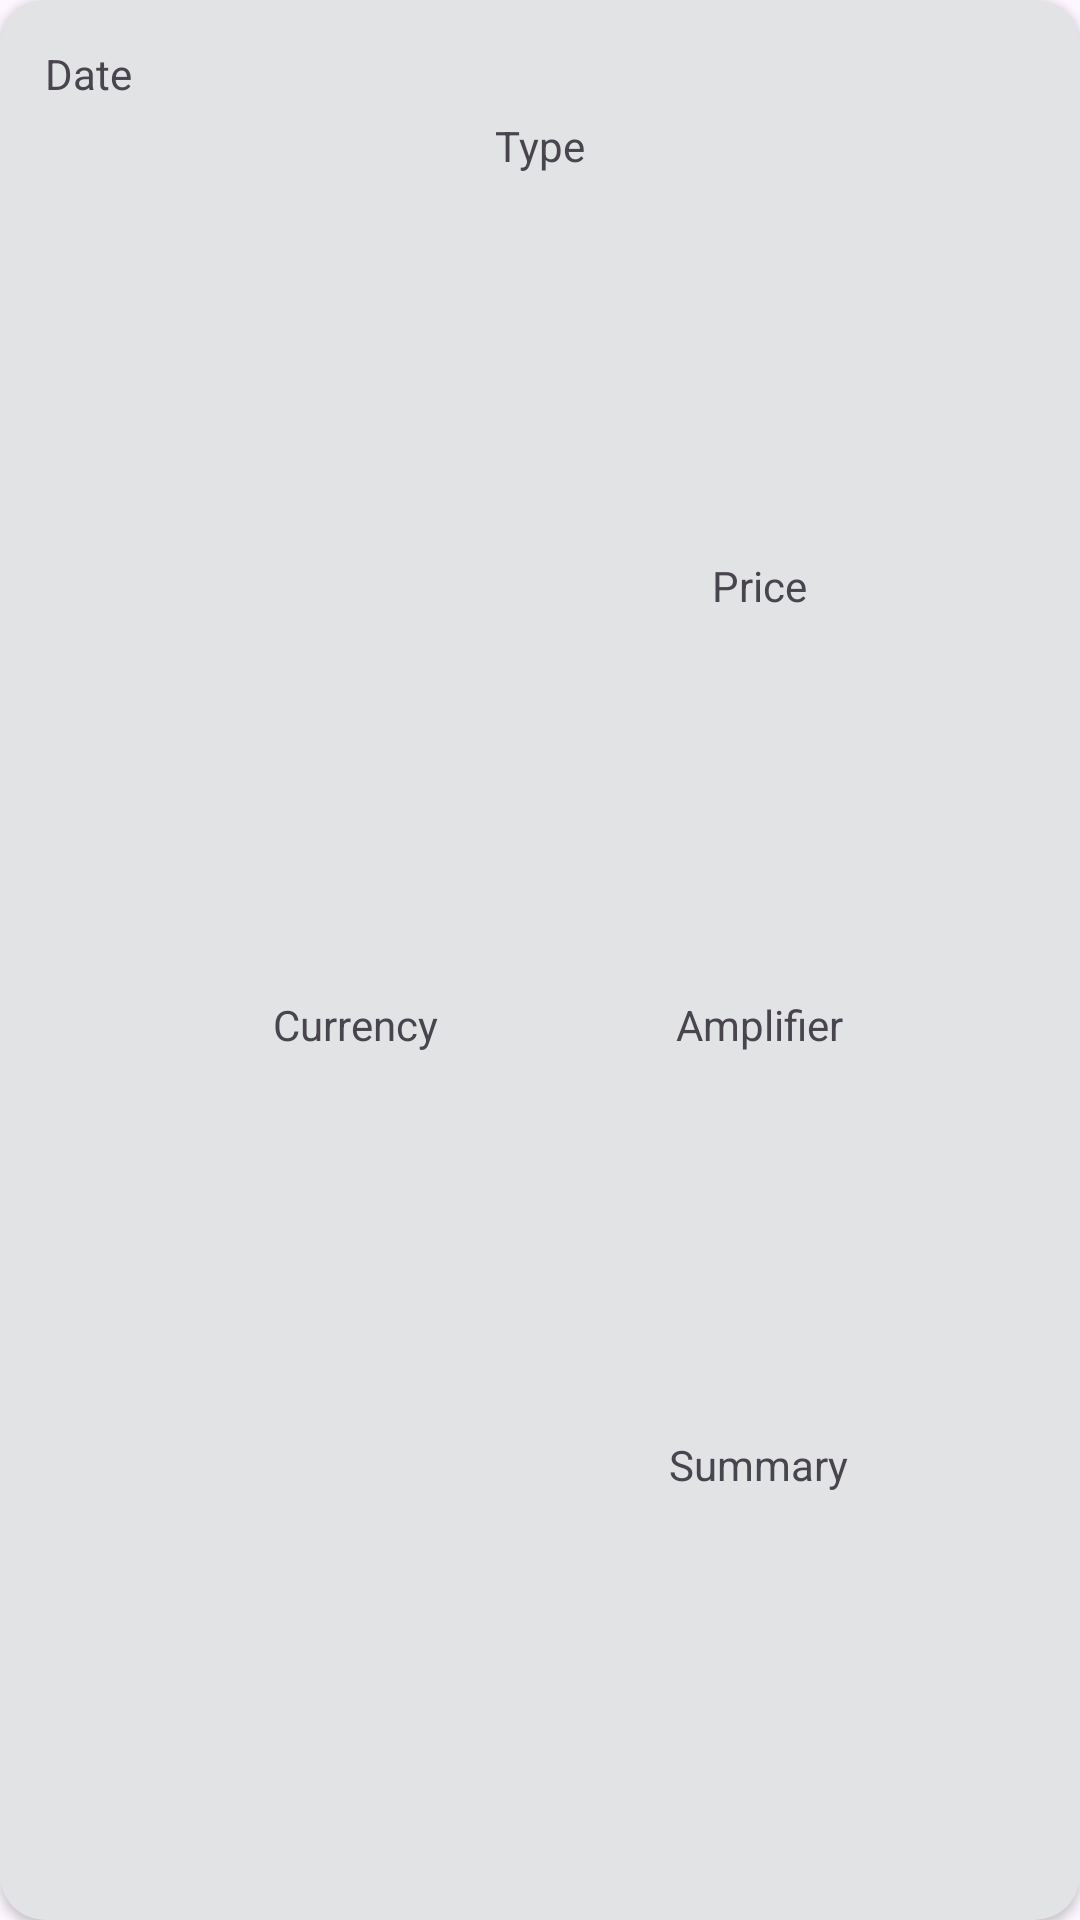

Write the Android layout XML for this screen, with the resource values it uses.
<!-- AndroidManifest.xml: application theme Theme.BestBuySellTime -->
<!-- res/layout/transaction_view.xml -->
<?xml version="1.0" encoding="utf-8"?>
<androidx.cardview.widget.CardView xmlns:android="http://schemas.android.com/apk/res/android"
    xmlns:tools="http://schemas.android.com/tools"
    android:layout_width="match_parent"
    android:layout_height="wrap_content"
    xmlns:app="http://schemas.android.com/apk/res-auto"
    android:layout_margin="15dp"
    android:backgroundTint="@color/material_dynamic_neutral90"
    app:cardCornerRadius="15dp">
    <androidx.constraintlayout.widget.ConstraintLayout
        android:layout_width="match_parent"
        android:layout_height="match_parent">
        <TextView
            android:id="@+id/tvDate"
            android:layout_width="wrap_content"
            android:layout_height="wrap_content"
            android:text="Date"
            android:layout_marginStart="15dp"
            android:layout_marginTop="15dp"
            app:layout_constraintTop_toTopOf="parent"
            app:layout_constraintLeft_toLeftOf="parent"
            >
        </TextView>
        <TextView
            android:layout_width="wrap_content"
            android:layout_height="wrap_content"
            android:id="@+id/tvTransactionType"
            app:layout_constraintTop_toBottomOf="@id/tvDate"
            app:layout_constraintLeft_toLeftOf="parent"
            app:layout_constraintRight_toRightOf="parent"
            android:text="Type"
            android:layout_marginTop="5dp">
        </TextView>
        <TextView
            android:id="@+id/tvCurrency"
            android:layout_width="wrap_content"
            android:layout_height="wrap_content"
            app:layout_constraintTop_toBottomOf="@id/tvTransactionType"
            app:layout_constraintLeft_toLeftOf="parent"
            app:layout_constraintRight_toLeftOf="@+id/tvPrice"
            app:layout_constraintBottom_toBottomOf="parent"
            android:text="Currency"
            android:layout_marginBottom="15dp">

        </TextView>
        <TextView
            android:id="@+id/tvPrice"
            android:layout_width="wrap_content"
            android:layout_height="wrap_content"
            app:layout_constraintLeft_toRightOf="@id/tvCurrency"
            app:layout_constraintRight_toRightOf="parent"
            app:layout_constraintTop_toBottomOf="@id/tvTransactionType"
            app:layout_constraintBottom_toTopOf="@id/tvAmplifier"
            android:text="Price">
        </TextView>
        <TextView
            android:id="@+id/tvAmplifier"
            android:layout_width="wrap_content"
            android:layout_height="wrap_content"
            app:layout_constraintTop_toTopOf="@id/tvPrice"
            app:layout_constraintLeft_toRightOf="@id/tvCurrency"
            app:layout_constraintRight_toRightOf="parent"
            app:layout_constraintBottom_toBottomOf="@id/tvSummary"
            android:text="Amplifier">
        </TextView>
        <TextView
            android:id="@+id/tvSummary"
            android:layout_width="wrap_content"
            android:layout_height="wrap_content"
            app:layout_constraintTop_toBottomOf="@id/tvAmplifier"
            app:layout_constraintLeft_toRightOf="@id/tvCurrency"
            app:layout_constraintRight_toRightOf="parent"
            app:layout_constraintBottom_toBottomOf="parent"
            android:text="Summary"
            android:layout_marginBottom="15dp">
        </TextView>
    </androidx.constraintlayout.widget.ConstraintLayout>
</androidx.cardview.widget.CardView>
<!-- resources referenced by this layout -->
<resources>
  <style name="Theme.BestBuySellTime" parent="Base.Theme.BestBuySellTime" />
  <style name="Base.Theme.BestBuySellTime" parent="Theme.Material3.DayNight.NoActionBar">
          
          
      </style>
</resources>
